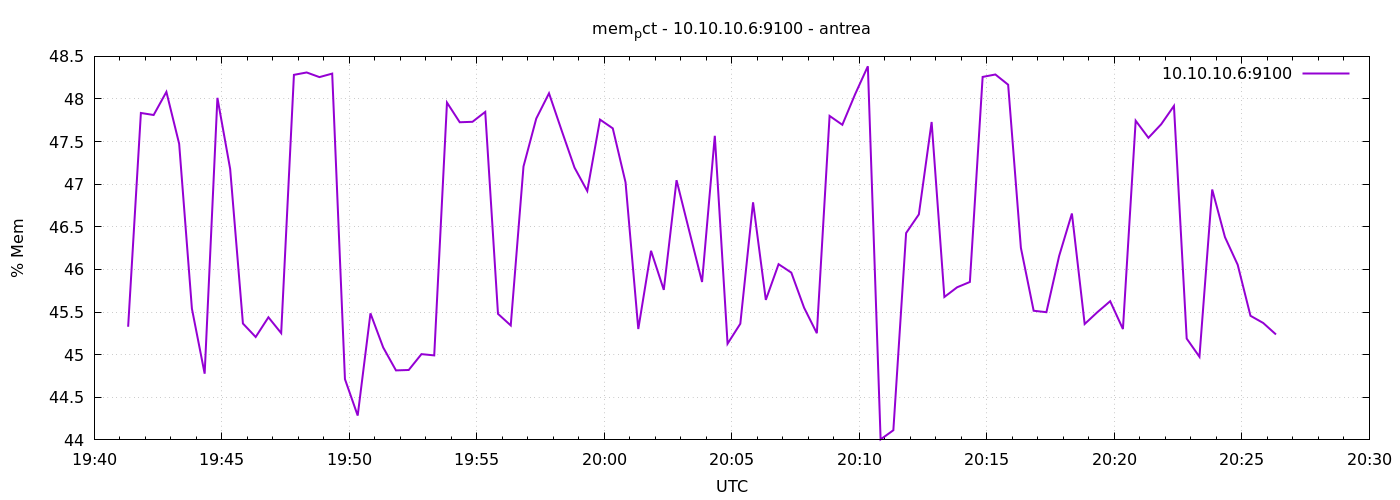

Data behind this chart, as committed beside it:
1777318880	45.32760761899062
1777318910	47.84
1777318940	47.81
1777318970	48.08
1777319000	47.47
1777319030	45.54
1777319060	44.78
1777319090	48.01
1777319120	47.18
1777319150	45.37
1777319180	45.21
1777319210	45.44
1777319240	45.25
1777319270	48.28
1777319300	48.31
1777319330	48.26
1777319360	48.3
1777319390	44.71
1777319420	44.29
1777319450	45.48
1777319480	45.08
1777319510	44.82
1777319540	44.82
1777319570	45.01
1777319600	44.99
1777319630	47.96
1777319660	47.73
1777319690	47.73
1777319720	47.85
1777319750	45.48
1777319780	45.34
1777319810	47.21
1777319840	47.77
1777319870	48.07
1777319900	47.63
1777319930	47.19
1777319960	46.92
1777319990	47.76
1777320020	47.66
1777320050	47.02
1777320080	45.3
1777320110	46.22
1777320140	45.76
1777320170	47.05
1777320200	46.45
1777320230	45.85
1777320260	47.57
1777320290	45.13
1777320320	45.36
1777320350	46.79
1777320380	45.64
1777320410	46.06
1777320440	45.96
1777320470	45.55
1777320500	45.25
1777320530	47.8
1777320560	47.7
1777320590	48.06
1777320620	48.38
1777320650	44.01
1777320680	44.11
... 30 more rows
